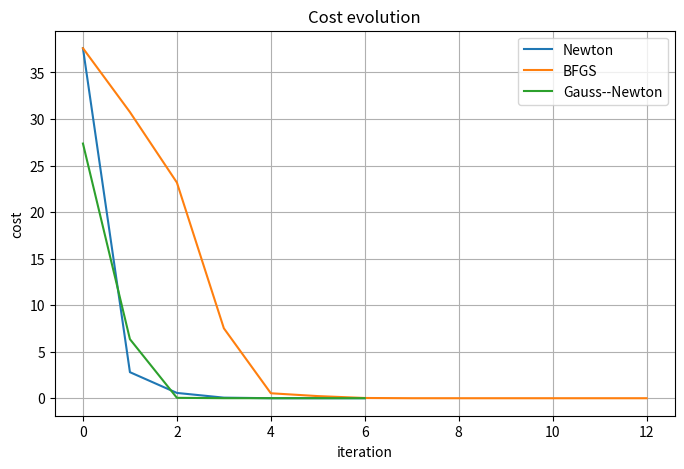

Recreate this plot in Python.
# Import NumPy for numerical computations.
import numpy as np

# Import matplotlib to plot the cost history.
import matplotlib.pyplot as plt

# Define the objective function.
def f(theta):
    # Extract the first variable.
    x = theta[0]
    # Extract the second variable.
    y = theta[1]
    # Return the function value.
    return 0.5 * (x - 1)**2 + (y + 2)**2 + 0.1 * (x - 1)**4

# Define the gradient of the objective function.
def grad_f(theta):
    # Extract the first variable.
    x = theta[0]
    # Extract the second variable.
    y = theta[1]
    # Return the gradient vector.
    return np.array([
        (x - 1) + 0.4 * (x - 1)**3,
        2 * (y + 2)
    ])

# Define the Hessian matrix of the objective function.
def hess_f(theta):
    # Extract the first variable.
    x = theta[0]
    # Return the Hessian matrix.
    return np.array([
        [1 + 1.2 * (x - 1)**2, 0.0],
        [0.0, 2.0]
    ])

# Define Newton's method with Armijo backtracking.
def newton_method(theta0, alpha0=1.0, rho=0.5, c=1e-4, tol=1e-8, max_iter=100):
    # Copy the initial point.
    theta = theta0.astype(float).copy()
    # Create a list to store the costs.
    costs = []

    # Start the main iteration loop.
    for k in range(max_iter):
        # Compute the current cost.
        cost = f(theta)
        # Store the current cost.
        costs.append(cost)
        # Compute the current gradient.
        g = grad_f(theta)

        # Stop if the gradient norm is small.
        if np.linalg.norm(g) < tol:
            # Exit the loop.
            break

        # Compute the current Hessian matrix.
        H = hess_f(theta)
        # Solve the Newton system H p = -g.
        p = np.linalg.solve(H, -g)

        # Initialize the trial step size.
        alpha = alpha0

        # Apply Armijo backtracking.
        while f(theta + alpha * p) > cost + c * alpha * np.dot(g, p):
            # Reduce the step size.
            alpha = rho * alpha

        # Update the iterate.
        theta = theta + alpha * p

    # Return the final point, the cost history, and the number of iterations.
    return theta, costs, k + 1

# Define the BFGS method with Armijo backtracking.
def bfgs_method(theta0, alpha0=1.0, rho=0.5, c=1e-4, tol=1e-8, max_iter=100):
    # Copy the initial point.
    theta = theta0.astype(float).copy()
    # Compute the dimension of the problem.
    n = len(theta)
    # Initialize the inverse Hessian approximation with the identity.
    H = np.eye(n)
    # Create a list to store the costs.
    costs = []

    # Start the main iteration loop.
    for k in range(max_iter):
        # Compute the current cost.
        cost = f(theta)
        # Store the current cost.
        costs.append(cost)
        # Compute the current gradient.
        g = grad_f(theta)

        # Stop if the gradient norm is small.
        if np.linalg.norm(g) < tol:
            # Exit the loop.
            break

        # Compute the BFGS search direction.
        p = -H @ g

        # Initialize the trial step size.
        alpha = alpha0

        # Apply Armijo backtracking.
        while f(theta + alpha * p) > cost + c * alpha * np.dot(g, p):
            # Reduce the step size.
            alpha = rho * alpha

        # Compute the new point.
        theta_new = theta + alpha * p
        # Compute the new gradient.
        g_new = grad_f(theta_new)

        # Compute the step difference.
        s = theta_new - theta
        # Compute the gradient difference.
        y = g_new - g

        # Compute the curvature quantity.
        ys = np.dot(y, s)

        # Update the inverse Hessian approximation only if the curvature is positive.
        if ys > 1e-12:
            # Compute the scaling factor.
            r = 1.0 / ys
            # Compute the identity matrix.
            I = np.eye(n)
            # Apply the BFGS inverse update.
            H = (I - r * np.outer(s, y)) @ H @ (I - r * np.outer(y, s)) + r * np.outer(s, s)

        # Accept the new point.
        theta = theta_new

    # Return the final point, the cost history, and the number of iterations.
    return theta, costs, k + 1

# Define a small synthetic dataset.
t_data = np.array([0.0, 0.5, 1.0, 1.5, 2.0])

# Define the observed values.
y_data = np.array([2.0, 2.6, 3.6, 4.9, 6.8])

# Define the residual vector.
def residual(theta):
    # Extract parameter a.
    a = theta[0]
    # Extract parameter b.
    b = theta[1]
    # Return the residual vector.
    return a * np.exp(b * t_data) - y_data

# Define the least-squares cost.
def F(theta):
    # Compute the residual vector.
    r = residual(theta)
    # Return one half of the squared norm.
    return 0.5 * np.dot(r, r)

# Define the Jacobian of the residual vector.
def jacobian(theta):
    # Extract parameter a.
    a = theta[0]
    # Extract parameter b.
    b = theta[1]
    # Compute the first Jacobian column.
    col1 = np.exp(b * t_data)
    # Compute the second Jacobian column.
    col2 = a * t_data * np.exp(b * t_data)
    # Return the Jacobian matrix.
    return np.column_stack([col1, col2])

# Define the Gauss--Newton method with simple backtracking.
def gauss_newton(theta0, alpha0=1.0, rho=0.5, c=1e-4, tol=1e-8, max_iter=100):
    # Copy the initial point.
    theta = theta0.astype(float).copy()
    # Create a list to store the costs.
    costs = []

    # Start the main iteration loop.
    for k in range(max_iter):
        # Compute the current cost.
        cost = F(theta)
        # Store the current cost.
        costs.append(cost)
        # Compute the current residual vector.
        r = residual(theta)
        # Compute the current Jacobian matrix.
        J = jacobian(theta)
        # Compute the gradient J^T r.
        g = J.T @ r

        # Stop if the gradient norm is small.
        if np.linalg.norm(g) < tol:
            # Exit the loop.
            break

        # Form the Gauss--Newton matrix J^T J.
        A = J.T @ J
        # Solve the Gauss--Newton system.
        p = np.linalg.solve(A, -g)

        # Initialize the trial step size.
        alpha = alpha0

        # Apply simple backtracking.
        while F(theta + alpha * p) > cost + c * alpha * np.dot(g, p):
            # Reduce the step size.
            alpha = rho * alpha

        # Update the iterate.
        theta = theta + alpha * p

    # Return the final point, the cost history, and the number of iterations.
    return theta, costs, k + 1

# Define the initial point for Newton and BFGS.
theta0_second_order = np.array([4.0, 3.0])

# Run Newton's method.
theta_newton, costs_newton, it_newton = newton_method(theta0_second_order)

# Run BFGS.
theta_bfgs, costs_bfgs, it_bfgs = bfgs_method(theta0_second_order)

# Define the initial point for Gauss--Newton.
theta0_gn = np.array([1.0, 0.1])

# Run Gauss--Newton.
theta_gn, costs_gn, it_gn = gauss_newton(theta0_gn)

# Print the Newton result.
print("Newton's method")
print("final solution =", theta_newton)
print("iterations     =", it_newton)
print()

# Print the BFGS result.
print("BFGS")
print("final solution =", theta_bfgs)
print("iterations     =", it_bfgs)
print()

# Print the Gauss--Newton result.
print("Gauss--Newton")
print("final solution =", theta_gn)
print("iterations     =", it_gn)

# Create a figure.
plt.figure(figsize=(8, 5))

# Plot the cost history of Newton's method.
plt.plot(costs_newton, label="Newton")

# Plot the cost history of BFGS.
plt.plot(costs_bfgs, label="BFGS")

# Plot the cost history of Gauss--Newton.
plt.plot(costs_gn, label="Gauss--Newton")

# Label the horizontal axis.
plt.xlabel("iteration")

# Label the vertical axis.
plt.ylabel("cost")

# Add a title.
plt.title("Cost evolution")

# Add a legend.
plt.legend()

# Add a grid.
plt.grid(True)

# Show the figure.
plt.show()

# Import the SciPy optimizers.
from scipy.optimize import minimize, least_squares

# Call SciPy BFGS on the smooth objective.
result_bfgs = minimize(f, theta0_second_order, jac=grad_f, method="BFGS")

# Print the SciPy BFGS result.
print("SciPy BFGS")
print("final solution =", result_bfgs.x)
print("iterations     =", result_bfgs.nit)
print("final cost     =", result_bfgs.fun)
print()

# Call SciPy Newton-CG on the smooth objective.
result_newton = minimize(f, theta0_second_order, jac=grad_f, hess=hess_f, method="Newton-CG")

# Print the SciPy Newton-CG result.
print("SciPy Newton-CG")
print("final solution =", result_newton.x)
print("iterations     =", result_newton.nit)
print("final cost     =", result_newton.fun)
print()

# Call SciPy least_squares on the nonlinear least-squares problem.
result_gn = least_squares(residual, theta0_gn, jac=jacobian, method="lm")

# Print the SciPy least-squares result.
print("SciPy least_squares (lm)")
print("final solution =", result_gn.x)
print("function evals =", result_gn.nfev)
print("final cost     =", 0.5 * np.dot(result_gn.fun, result_gn.fun))
